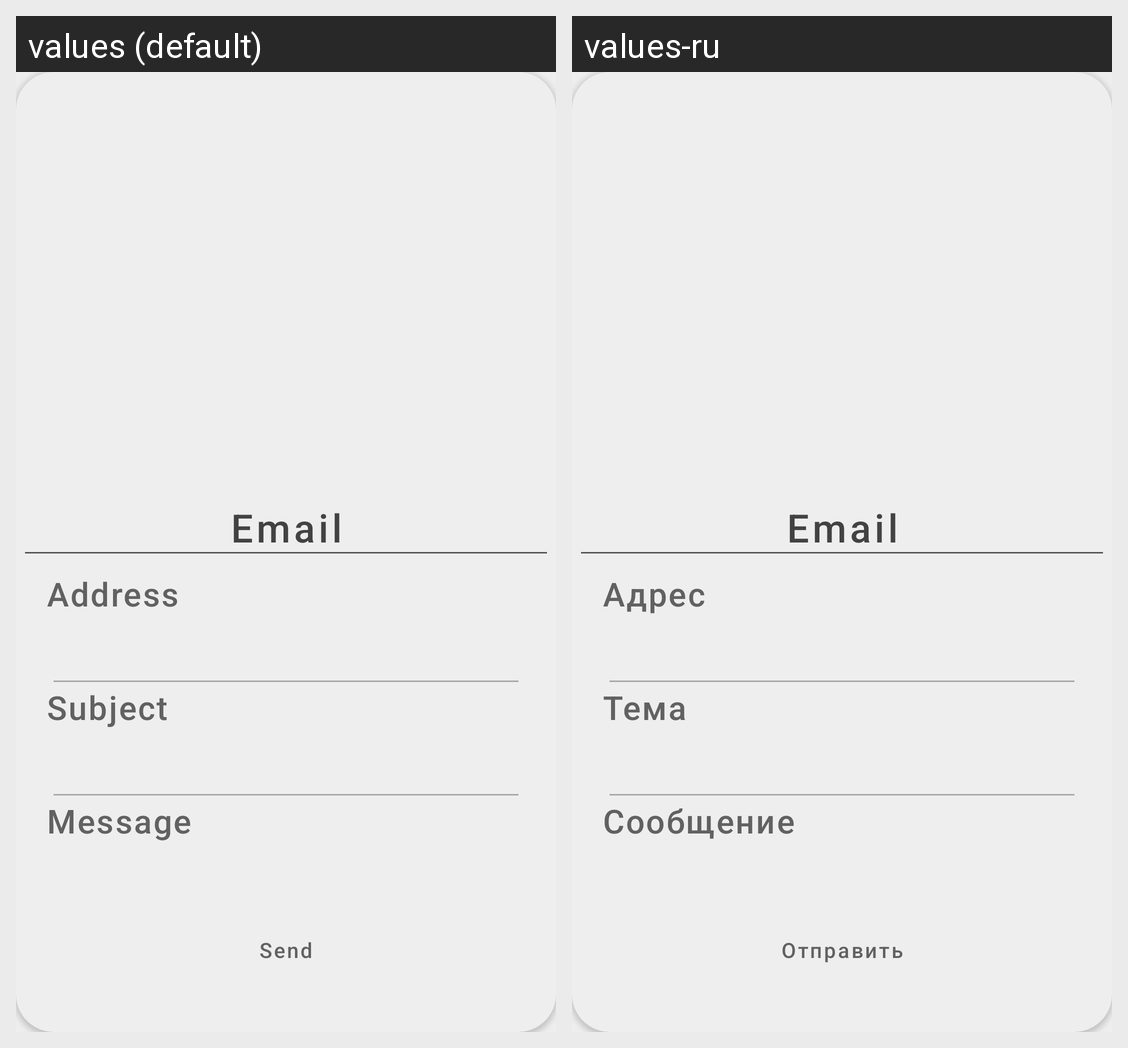

The Android screen above is rendered under two locales of the same app. Produce the string resources it draws, with the default and per-locale values.
Android screen res/layout/email.xml rendered under 2 locales, left to right: values (default), values-ru. Device: Nexus 5 (rendered at 1080×1920; each locale shown at half size, 540×960, under a caption strip naming it); theme AppTheme.
Strings drawn on this screen, with the default value and each locale's value (text and hints the layout hard-codes, and strings that could not be matched under every locale, appear in the picture but are not listed):

email
  values: Email
  values-ru: Email  [not translated; the default value is used]

address
  values: Address
  values-ru: Адрес

subject
  values: Subject
  values-ru: Тема

message
  values: Message
  values-ru: Сообщение

send
  values: Send
  values-ru: Отправить
